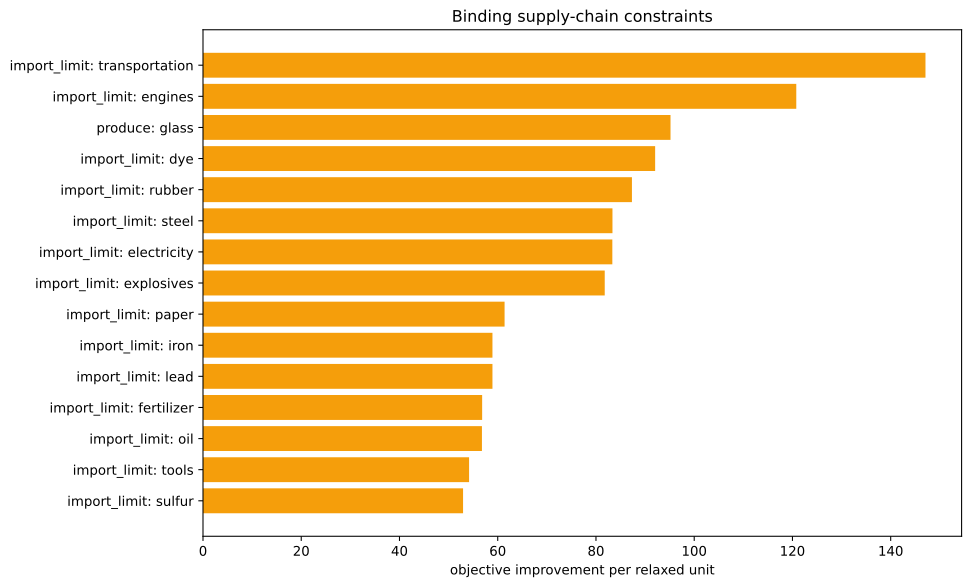

The file beside this chart, header and first rows:
kind, family, label, realized_value, bound, slack, residual, binding, solver_marginal, improvement_per_unit
inequality, import_limit, ammunition, 0.0, 0.0, 0.0, 0.0, True, -0.0, 0.0
inequality, import_limit, small_arms, 0.0, 0.0, 0.0, 0.0, True, -0.0, 0.0
inequality, import_limit, artillery, 0.0, 0.0, 0.0, 0.0, True, -0.0, 0.0
inequality, import_limit, tanks, 0.0, 0.0, 0.0, 0.0, True, -0.0, 0.0
inequality, import_limit, aeroplanes, 0.0, 0.0, 0.0, 0.0, True, -0.0, 0.0
inequality, import_limit, manowars, 0.0, 0.0, 0.0, 0.0, True, -0.0, 0.0
inequality, import_limit, ironclads, 0.0, 0.0, 0.0, 0.0, True, -0.0, 0.0
inequality, import_limit, grain, 0.0, 0.0, 0.0, 0.0, True, -0.0, 0.0
inequality, import_limit, fish, 0.0, 0.0, 0.0, 0.0, True, -0.0, 0.0
inequality, import_limit, fabric, 0.0, 0.0, 0.0, 0.0, True, -0.0, 0.0
inequality, import_limit, wood, 0.0, 0.0, 0.0, 0.0, True, -45.39, 45.39
inequality, import_limit, groceries, 0.0, 0.0, 0.0, 0.0, True, -0.0, 0.0
inequality, import_limit, clothes, 0.0, 0.0, 0.0, 0.0, True, -0.0, 0.0
inequality, import_limit, furniture, 0.0, 0.0, 0.0, 0.0, True, -0.0, 0.0
inequality, import_limit, paper, 0.0, 0.0, 0.0, 0.0, True, -61.4, 61.4
inequality, import_limit, services, 0.0, 0.0, 0.0, 0.0, True, -0.0, 0.0
inequality, import_limit, transportation, 1.4210854715202004e-14, 0.0, -1.4210854715202004e-14, 0.0, True, -147.1, 147.1
inequality, import_limit, electricity, -7.105427357601002e-15, 0.0, 7.105427357601002e-15, 0.0, True, -83.33, 83.33
inequality, import_limit, clippers, 0.0, 0.0, 0.0, 0.0, True, -0.0, 0.0
inequality, import_limit, steamers, 0.0, 0.0, 0.0, 0.0, True, -0.0, 0.0
inequality, import_limit, silk, 0.0, 0.0, 0.0, 0.0, True, -0.0, 0.0
inequality, import_limit, dye, -2.220446049250313e-16, 0.0, 2.220446049250313e-16, 0.0, True, -92.05, 92.05
inequality, import_limit, sulfur, 0.0, 0.0, 0.0, 0.0, True, -52.94, 52.94
inequality, import_limit, coal, -1.8474111129762605e-13, 0.0, 1.8474111129762605e-13, 0.0, True, -45.72, 45.72
inequality, import_limit, iron, 0.0, 0.0, 0.0, 0.0, True, -58.93, 58.93
inequality, import_limit, lead, 0.0, 0.0, 0.0, 0.0, True, -58.93, 58.93
inequality, import_limit, hardwood, 0.0, 0.0, 0.0, 0.0, True, -0.0, 0.0
inequality, import_limit, rubber, 0.0, 0.0, 0.0, 0.0, True, -87.32, 87.32
inequality, import_limit, oil, 0.0, 0.0, 0.0, 0.0, True, -56.79, 56.79
inequality, import_limit, engines, 2.3447910280083306e-13, 0.0, -2.3447910280083306e-13, 0.0, True, -120.8, 120.8
inequality, import_limit, steel, 2.7711166694643907e-13, 0.0, -2.7711166694643907e-13, 0.0, True, -83.36, 83.36
inequality, import_limit, glass, -2500, 0.0, 2500, 0.0, False, -0.0, 0.0
inequality, import_limit, fertilizer, -1.0130785099704553e-14, 0.0, 1.0130785099704553e-14, 0.0, True, -56.83, 56.83
inequality, import_limit, tools, 2.020605904817785e-14, 0.0, -2.020605904817785e-14, 0.0, True, -54.17, 54.17
inequality, import_limit, explosives, 0.0, 0.0, 0.0, 0.0, True, -81.78, 81.78
inequality, import_limit, porcelain, 0.0, 0.0, 0.0, 0.0, True, -0.0, 0.0
inequality, import_limit, meat, 0.0, 0.0, 0.0, 0.0, True, -0.0, 0.0
inequality, import_limit, fruit, 0.0, 0.0, 0.0, 0.0, True, -0.0, 0.0
inequality, import_limit, liquor, 0.0, 0.0, 0.0, 0.0, True, -0.0, 0.0
inequality, import_limit, wine, 0.0, 0.0, 0.0, 0.0, True, -0.0, 0.0
inequality, import_limit, tea, 0.0, 0.0, 0.0, 0.0, True, -0.0, 0.0
inequality, import_limit, coffee, 0.0, 0.0, 0.0, 0.0, True, -0.0, 0.0
inequality, import_limit, sugar, 0.0, 0.0, 0.0, 0.0, True, -0.0, 0.0
inequality, import_limit, tobacco, 0.0, 0.0, 0.0, 0.0, True, -0.0, 0.0
inequality, import_limit, opium, 0.0, 0.0, 0.0, 0.0, True, -0.0, 0.0
inequality, import_limit, automobiles, 0.0, 0.0, 0.0, 0.0, True, -0.0, 0.0
inequality, import_limit, telephones, 0.0, 0.0, 0.0, 0.0, True, -0.0, 0.0
inequality, import_limit, radios, 0.0, 0.0, 0.0, 0.0, True, -0.0, 0.0
inequality, import_limit, luxury_clothes, 0.0, 0.0, 0.0, 0.0, True, -0.0, 0.0
inequality, import_limit, luxury_furniture, 0.0, 0.0, 0.0, 0.0, True, -0.0, 0.0
inequality, import_limit, gold, 0.0, 0.0, 0.0, 0.0, True, -0.0, 0.0
inequality, import_limit, fine_art, 0.0, 0.0, 0.0, 0.0, True, -0.0, 0.0
inequality, produce, glass, -2500, -2500, 0.0, 0.0, True, -95.18, 95.18
inequality, building_limits, building_dye_plantation, 0.0, 0.0, 0.0, 0.0, True, -0.0, 0.0
equality, era_cap, era_cap, 0.0, 0.0, , 0.0, True, -0.0, 
equality, banned_pms, pm_diesel_engines+pm_oil-fired_plant+pm_…, 0.0, 0.0, , 0.0, True, -4049, 
equality, banned_building_groups, bg_gold_fields, 0.0, 0.0, , 0.0, True, -0.0, 
equality, banned_building_groups, bg_army, 0.0, 0.0, , 0.0, True, -0.0, 
equality, banned_building_groups, bg_conscription, 0.0, 0.0, , 0.0, True, -0.0, 
equality, banned_building_groups, bg_naval_fortification, 0.0, 0.0, , 0.0, True, -0.0, 
... 17 more rows
